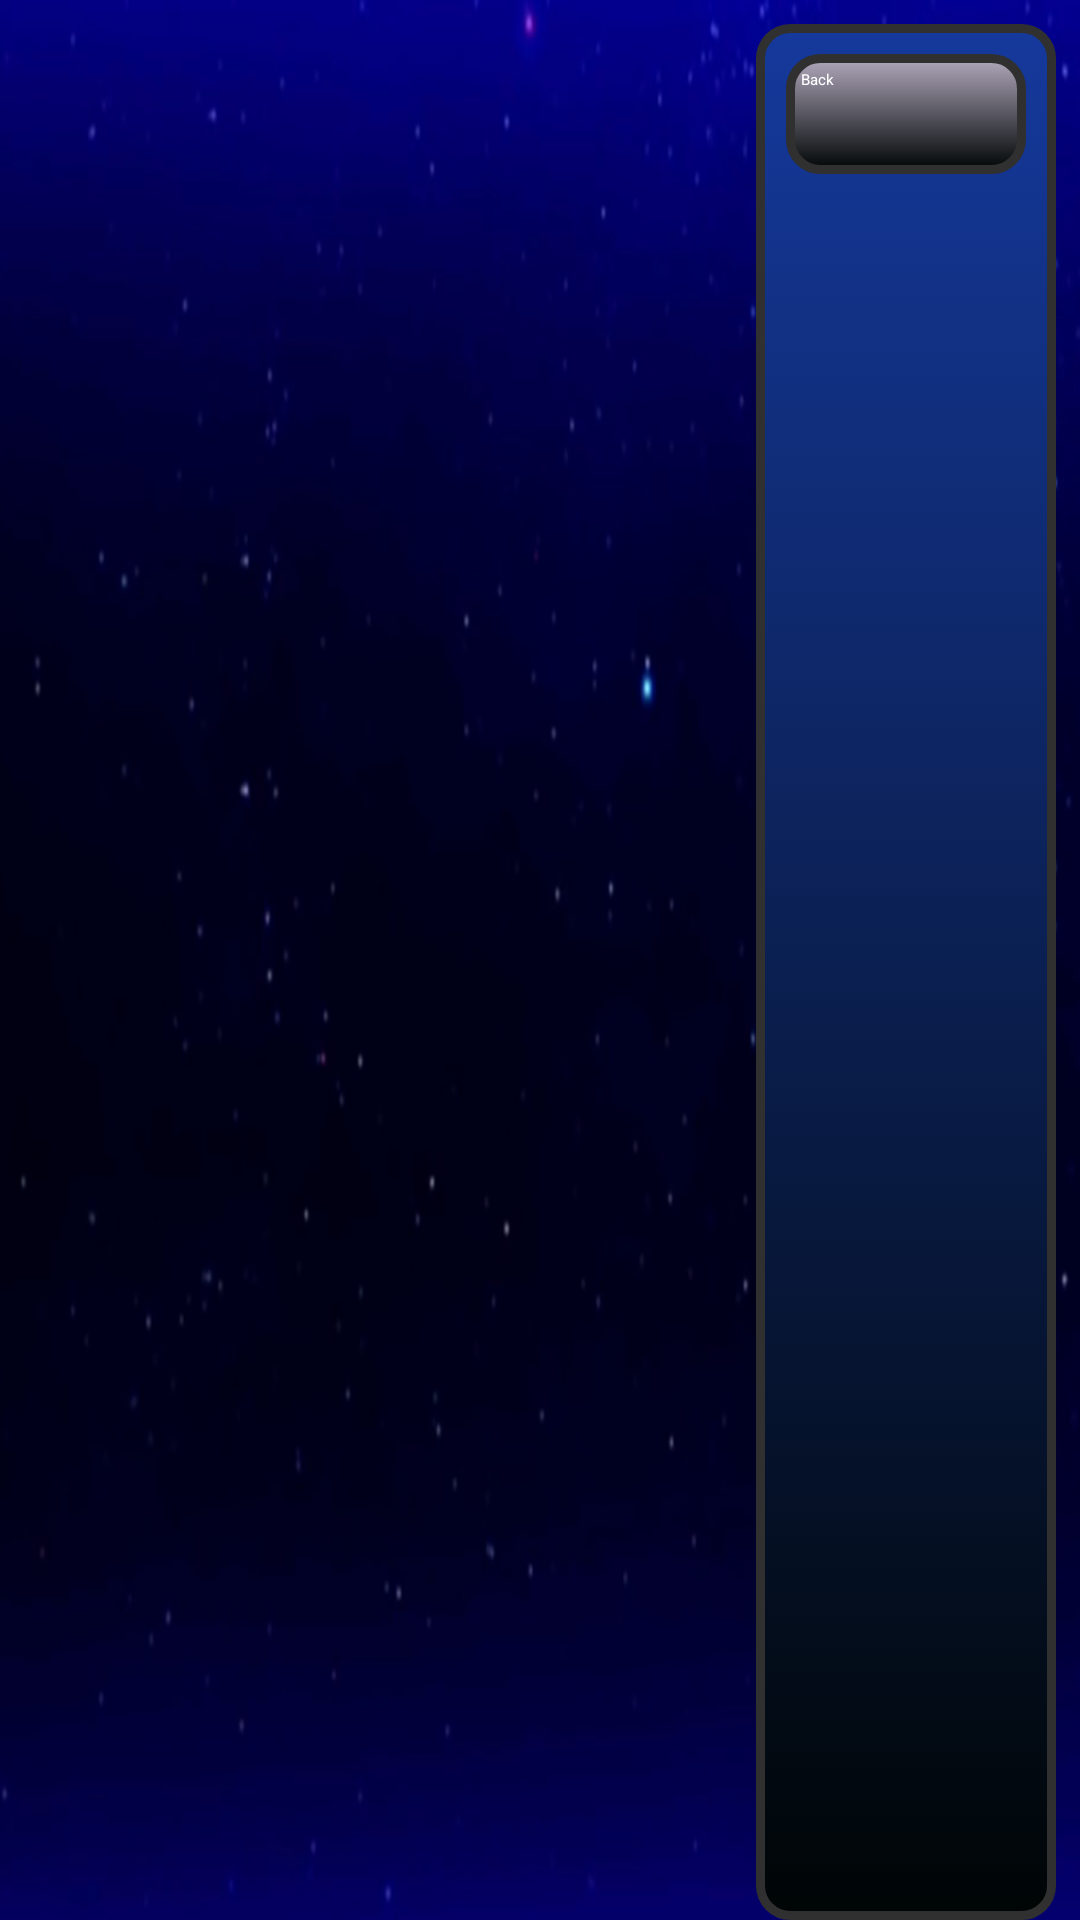

Layout XML and referenced resources for this Android screen:
<!-- AndroidManifest.xml: application theme AppTheme -->
<!-- res/layout/activity_load_formation.xml -->
<?xml version="1.0" encoding="utf-8"?>
<android.support.constraint.ConstraintLayout xmlns:android="http://schemas.android.com/apk/res/android"
    xmlns:app="http://schemas.android.com/apk/res-auto"
    xmlns:tools="http://schemas.android.com/tools"
    android:layout_width="match_parent"
    android:layout_height="match_parent"
    android:orientation="horizontal"
    android:background="@drawable/general_background"
    tools:context=".LoadFormation">


    <ListView
        android:id="@+id/save_files_list"
        android:layout_width="580dp"
        android:layout_height="wrap_content" >
    </ListView>

    <LinearLayout
        android:layout_width="100dp"
        android:layout_height="match_parent"
        android:layout_marginTop="8dp"
        android:layout_marginEnd="8dp"
        android:background="@drawable/colors"
        android:orientation="vertical"
        app:layout_constraintEnd_toEndOf="parent"
        app:layout_constraintTop_toTopOf="parent">

        <Button
            android:id="@+id/btn_back_load_formation"
            android:layout_width="match_parent"
            android:layout_height="40dp"
            android:background="@drawable/text_background_color"
            android:text="Back "
            android:textColor="@android:color/white" />
    </LinearLayout>

</android.support.constraint.ConstraintLayout>
<!-- resources referenced by this layout -->
<resources>
  <!-- drawable text_background_color (drawable) -->
  <?xml version="1.0" encoding="utf-8"?>
  <selector xmlns:android="http://schemas.android.com/apk/res/android">
      <item android:state_pressed="true">
          <shape>
              <gradient
                  android:angle="90"
                  android:endColor="#15399c"
                  android:startColor="#0000E0" />
              <stroke
                  android:width="3dp"
                  android:color="#303030" />
              <corners
                  android:radius="10dp" />
              <padding
                  android:bottom="5dp"
                  android:left="5dp"
                  android:right="5dp"
                  android:top="5dp" />
          </shape>
      </item>
  
      <item android:state_focused="true">
          <shape>
              <gradient
                  android:angle="270"
                  android:endColor="#15399c"
                  android:startColor="#0000E0" />
              <stroke
                  android:width="3dp"
                  android:color="#0000E0" />
              <corners
                  android:radius="10dp" />
              <padding
                  android:bottom="5dp"
                  android:left="5dp"
                  android:right="5dp"
                  android:top="5dp" />
          </shape>
      </item>
  
      <item>
          <shape>
              <gradient
                  android:angle="270"
                  android:endColor="@color/navy"
                  android:startColor="#b0a8bc" />
              <stroke
                  android:width="3dp"
                  android:color="#303030" />
              <corners
                  android:radius="10dp" />
              <padding
                  android:bottom="5dp"
                  android:left="5dp"
                  android:right="5dp"
                  android:top="5dp" />
          </shape>
      </item>
  </selector>
  <style name="AppTheme">
          
          
          <item name="android:textColor">@color/colorPrimary</item>
          
          <item name="android:itemBackground">@color/skyBlue</item>
      </style>
  <color name="navy">#000505</color>
  <color name="color_secondary_background">#15399c</color>
  <color name="colorPrimary">#3F51B5</color>
  <color name="skyBlue">#87CEEB</color>
</resources>
